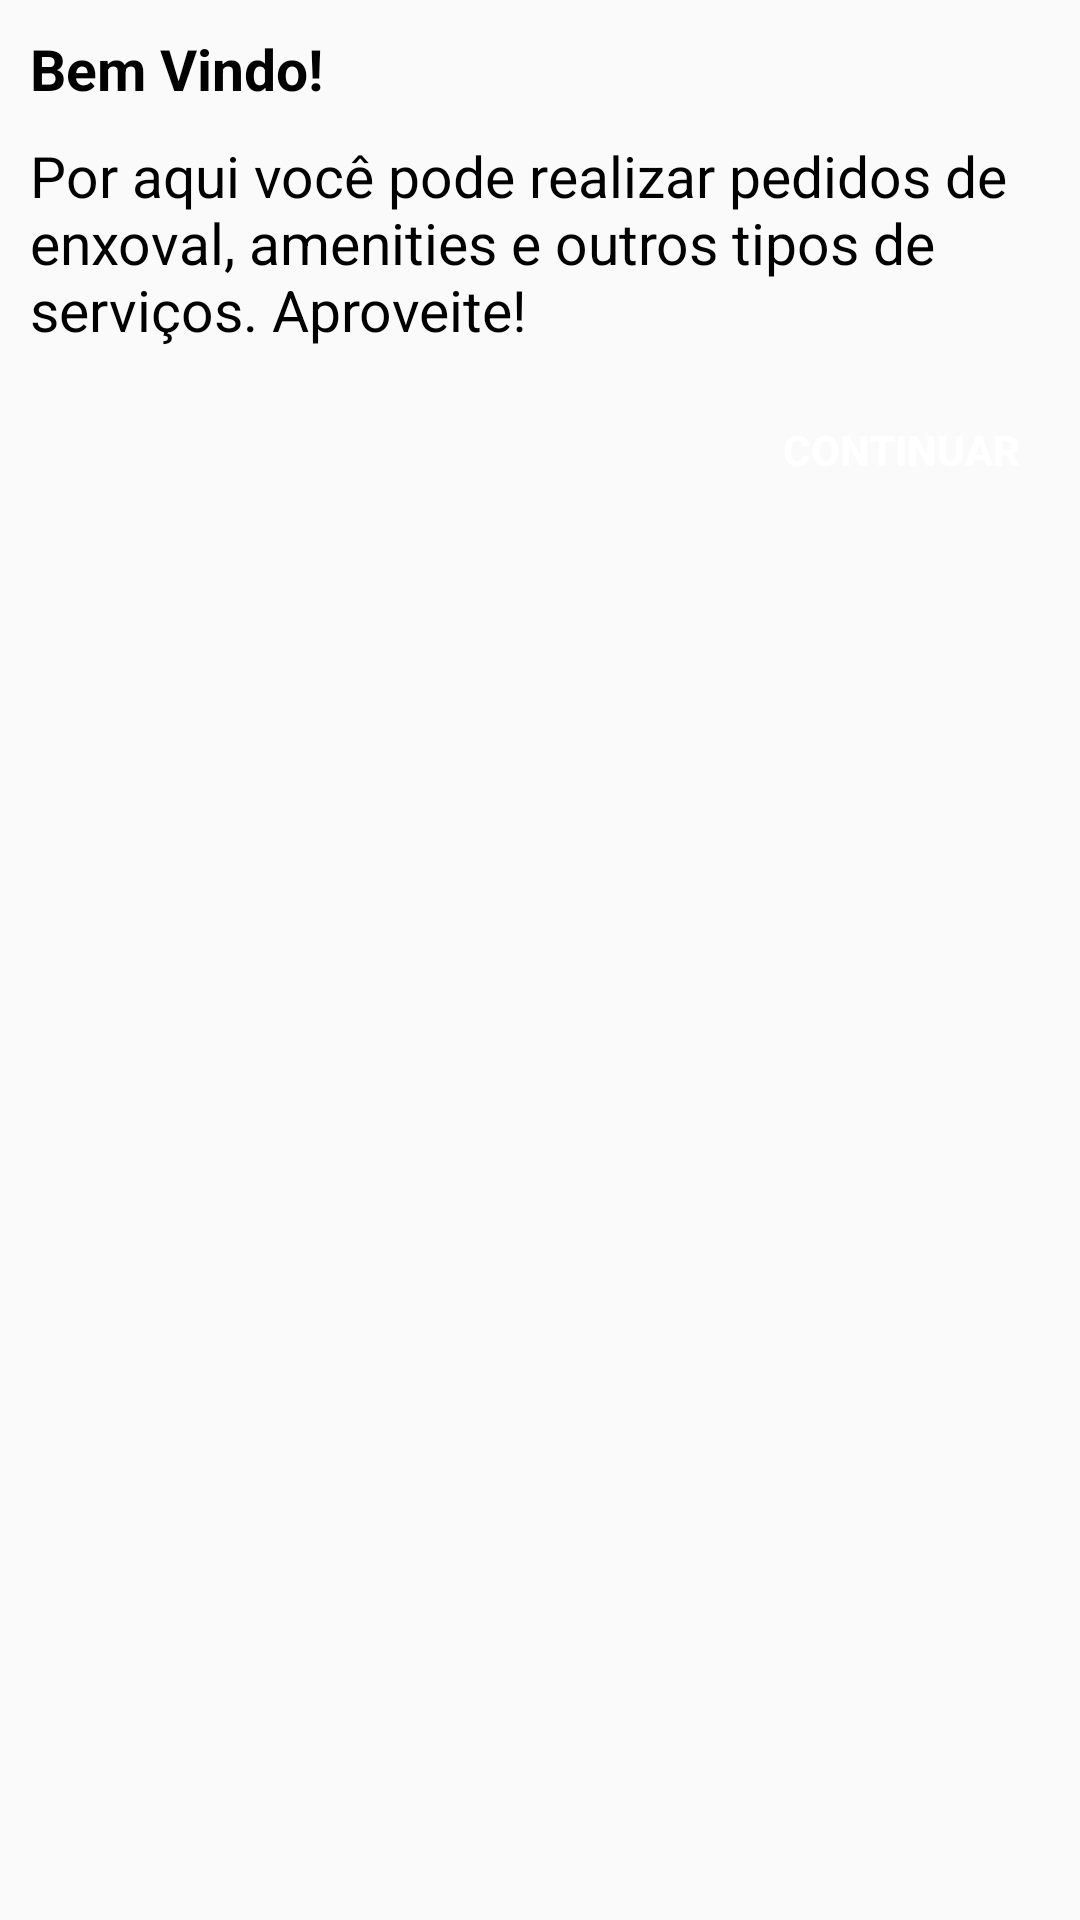

Reconstruct the res/layout file that produces this screen, plus the resources it refers to.
<!-- AndroidManifest.xml: application theme AppTheme -->
<!-- res/layout/dialog_frist_access.xml -->
<?xml version="1.0" encoding="utf-8"?>
<RelativeLayout xmlns:android="http://schemas.android.com/apk/res/android"
    android:layout_width="match_parent"
    android:layout_height="match_parent">

    <TextView
        android:layout_width="wrap_content"
        android:layout_height="wrap_content"
        android:id="@+id/textDialog"
        android:text="@string/text_first_access"
        android:textSize="19dp"
        android:typeface="normal"
        android:textColor="#000000"
        android:visibility="visible"
        android:layout_margin="10dp" />
    <TextView
        android:layout_width="wrap_content"
        android:layout_height="wrap_content"
        android:id="@+id/textDialog2"
        android:text="@string/text_first_access2"
        android:textSize="19dp"
        android:typeface="normal"
        android:textColor="#000000"
        android:visibility="visible"
        android:paddingLeft="10dp"
        android:paddingRight="10dp"
        android:layout_gravity="center"
        android:layout_below="@+id/textDialog"
        android:layout_alignParentLeft="true"
        android:layout_alignParentStart="true"
        android:layout_marginBottom="10dp" />

    <Button
        android:layout_width="wrap_content"
        android:layout_height="wrap_content"
        android:id="@+id/button_continue"
        android:text="@string/text_continue"
        android:background="@drawable/butons_rounded_corners"
        android:textColor="#fff"
        android:padding="10dp"
        android:clickable="true"
        android:enabled="true"
        android:layout_below="@+id/textDialog2"
        android:layout_alignRight="@+id/textDialog2"
        android:layout_alignEnd="@+id/textDialog2"
        android:layout_marginBottom="10dp"
        android:layout_marginRight="10dp" />

</RelativeLayout>
<!-- resources referenced by this layout -->
<resources>
  <string name="text_continue"><b>continuar</b></string>
  <string name="text_first_access"><b>Bem Vindo!</b></string>
  <string name="text_first_access2">Por aqui você pode realizar pedidos de enxoval, amenities e
          outros tipos de serviços. Aproveite!</string>
  <style name="AppTheme" parent="Theme.AppCompat.Light.NoActionBar">
          
          <item name="colorPrimary">@color/colorPrimary</item>
          <item name="colorPrimaryDark">@color/colorPrimaryDark</item>
          <item name="colorAccent">@color/colorAccent</item>
      </style>
  <color name="colorPrimary">#000060</color>
  <color name="colorPrimaryDark">#000046</color>
  <color name="colorAccent">#607D8B</color>
</resources>
